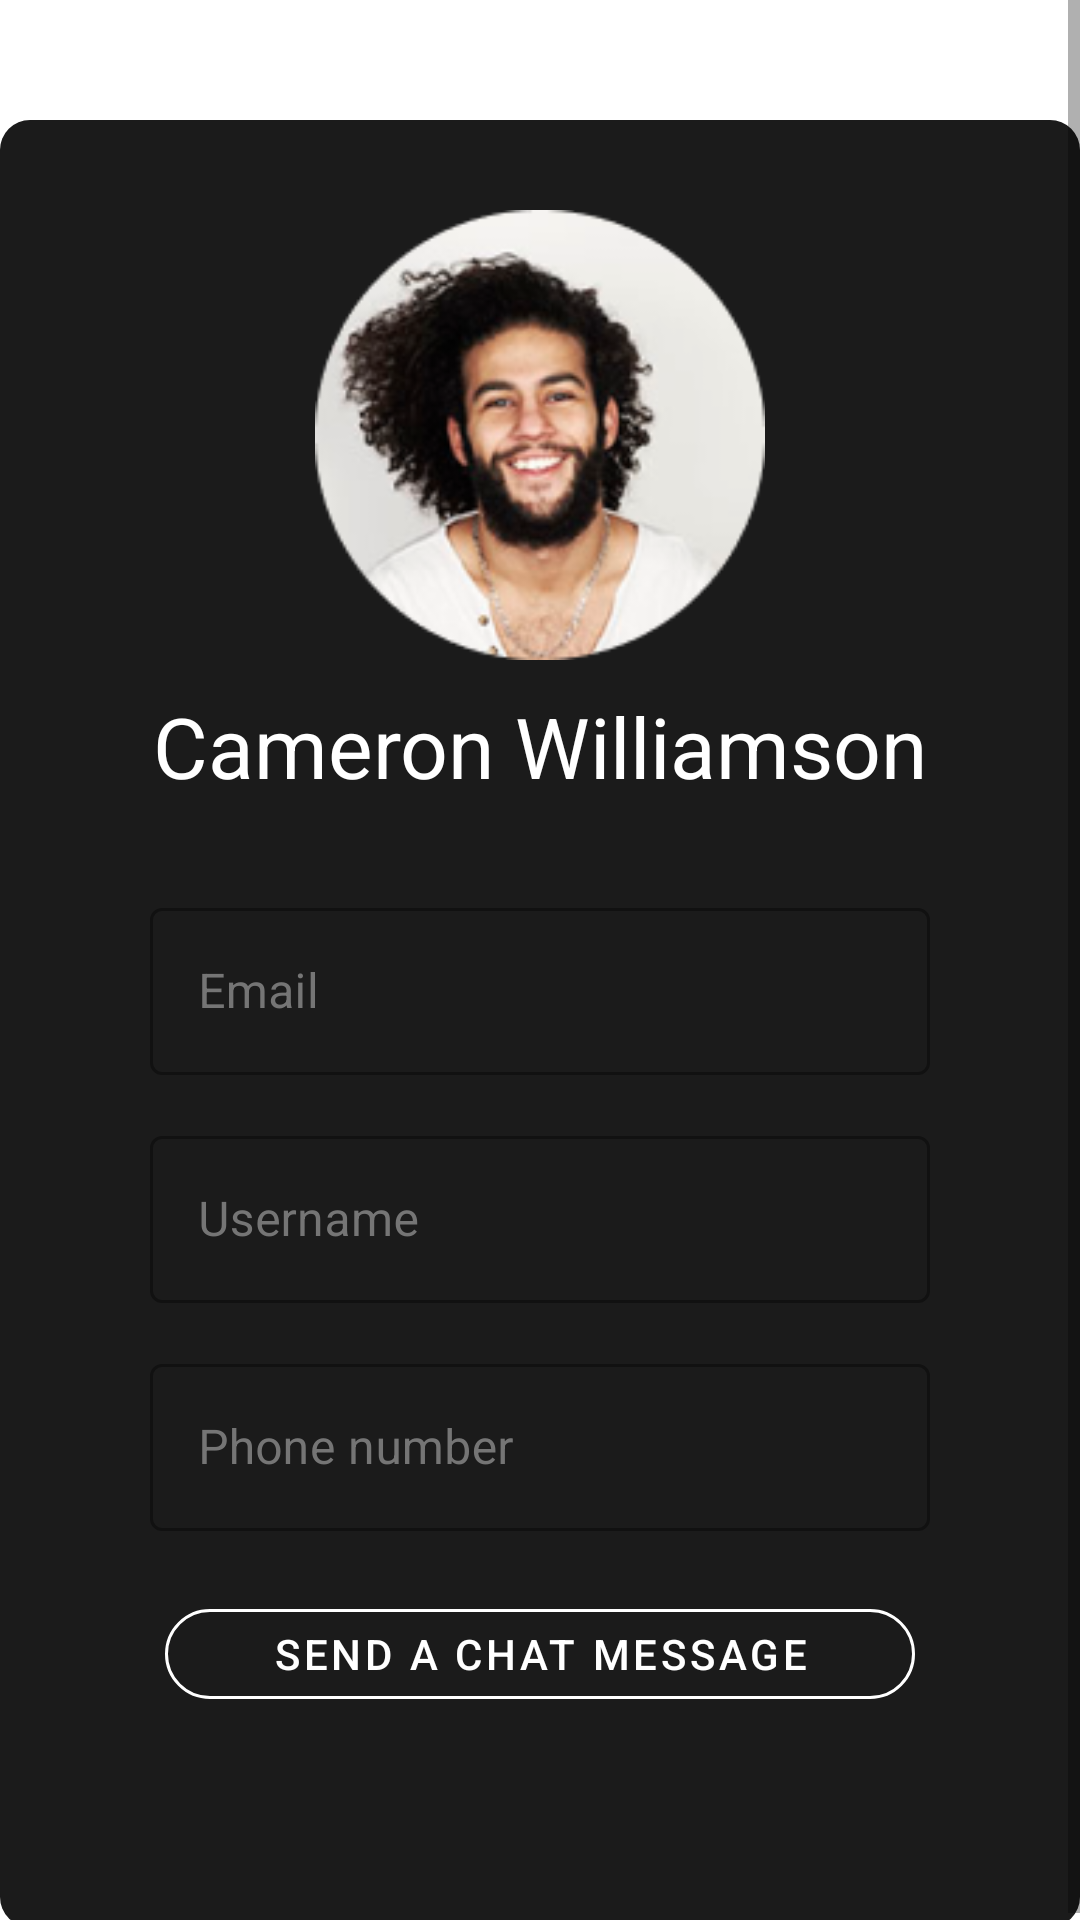

Here is an Android app screen rendered from its layout file. Give the layout XML and the strings, colors and styles it references.
<!-- AndroidManifest.xml: application theme Theme.MarketPlaceApp -->
<!-- res/layout/fragment_profile_view_by_others.xml -->
<?xml version="1.0" encoding="utf-8"?>
<ScrollView xmlns:android="http://schemas.android.com/apk/res/android"
    xmlns:app="http://schemas.android.com/apk/res-auto"
    android:layout_width="match_parent"
    android:layout_height="match_parent">

    <androidx.constraintlayout.widget.ConstraintLayout
        android:layout_width="match_parent"
        android:layout_height="wrap_content"
        android:layout_marginTop="40dp"
        android:layout_marginBottom="40dp"
        android:background="@drawable/rounded_layout_bg"
        android:paddingBottom="30dp">

        <ImageView
            android:id="@+id/user_image_view"
            android:layout_width="150dp"
            android:layout_height="150dp"
            android:layout_marginTop="30dp"
            android:contentDescription="@string/client_photo"
            android:scaleType="centerCrop"
            android:src="@drawable/avatar"
            app:layout_constraintEnd_toEndOf="parent"
            app:layout_constraintStart_toStartOf="parent"
            app:layout_constraintTop_toTopOf="parent" />

        <TextView
            android:id="@+id/username_text_view"
            android:layout_width="wrap_content"
            android:layout_height="wrap_content"
            android:layout_marginTop="10dp"
            android:layout_marginBottom="20dp"
            android:text="Cameron Williamson"
            android:textColor="@color/white"
            android:textSize="28sp"
            app:layout_constraintEnd_toEndOf="parent"
            app:layout_constraintStart_toStartOf="parent"
            app:layout_constraintTop_toBottomOf="@id/user_image_view" />

        <com.google.android.material.textfield.TextInputLayout
            android:id="@+id/email_text_view_layout"
            style="@style/Widget.MaterialComponents.TextInputLayout.OutlinedBox"
            android:layout_width="match_parent"
            android:layout_height="wrap_content"
            android:layout_marginStart="30dp"
            android:layout_marginTop="30dp"
            android:layout_marginEnd="30dp"
            android:hint="@string/email"
            android:paddingLeft="20dp"
            android:paddingRight="20dp"
            android:textColorHint="@color/colorHintText"
            app:layout_constraintEnd_toEndOf="parent"
            app:layout_constraintStart_toStartOf="parent"
            app:layout_constraintTop_toBottomOf="@id/username_text_view">

            <com.google.android.material.textfield.TextInputEditText
                android:id="@+id/email_text_view"
                android:layout_width="match_parent"
                android:layout_height="wrap_content"
                android:clickable="false"
                android:cursorVisible="false"
                android:focusable="false"
                android:textColor="@color/white" />

        </com.google.android.material.textfield.TextInputLayout>

        <com.google.android.material.textfield.TextInputLayout
            android:id="@+id/user_name_text_view_layout"
            style="@style/Widget.MaterialComponents.TextInputLayout.OutlinedBox"
            android:layout_width="match_parent"
            android:layout_height="wrap_content"
            android:layout_marginStart="30dp"
            android:layout_marginTop="15dp"
            android:layout_marginEnd="30dp"
            android:hint="@string/username"
            android:paddingLeft="20dp"
            android:paddingRight="20dp"
            android:textColorHint="@color/colorHintText"
            app:layout_constraintEnd_toEndOf="parent"
            app:layout_constraintStart_toStartOf="parent"
            app:layout_constraintTop_toBottomOf="@id/email_text_view_layout">

            <com.google.android.material.textfield.TextInputEditText
                android:id="@+id/user_name_text_view"
                android:layout_width="match_parent"
                android:layout_height="wrap_content"
                android:clickable="false"
                android:cursorVisible="false"
                android:focusable="false"
                android:textColor="@color/white" />

        </com.google.android.material.textfield.TextInputLayout>

        <com.google.android.material.textfield.TextInputLayout
            android:id="@+id/phone_number_text_view_layout"
            style="@style/Widget.MaterialComponents.TextInputLayout.OutlinedBox"
            android:layout_width="match_parent"
            android:layout_height="wrap_content"
            android:layout_marginStart="30dp"
            android:layout_marginTop="15dp"
            android:layout_marginEnd="30dp"
            android:hint="@string/phone_number"
            android:paddingLeft="20dp"
            android:paddingRight="20dp"
            android:textColorHint="@color/colorHintText"
            app:layout_constraintEnd_toEndOf="parent"
            app:layout_constraintStart_toStartOf="parent"
            app:layout_constraintTop_toBottomOf="@id/user_name_text_view_layout">

            <com.google.android.material.textfield.TextInputEditText
                android:id="@+id/phone_number_text_view"
                android:layout_width="match_parent"
                android:layout_height="wrap_content"
                android:clickable="false"
                android:cursorVisible="false"
                android:focusable="false"
                android:textColor="@color/white" />

        </com.google.android.material.textfield.TextInputLayout>

        <com.google.android.material.button.MaterialButton
            android:id="@+id/sign_up_button"
            style="?attr/materialButtonOutlinedStyle"
            android:layout_width="250dp"
            android:layout_height="42dp"
            android:layout_marginTop="20dp"
            android:layout_marginBottom="40dp"
            android:text="@string/send_chat_message"
            android:textColor="@color/white"
            app:cornerRadius="15dp"
            app:layout_constraintEnd_toEndOf="parent"
            app:layout_constraintStart_toStartOf="parent"
            app:layout_constraintTop_toBottomOf="@id/phone_number_text_view_layout"
            app:layout_constraintBottom_toBottomOf="parent"
            app:strokeColor="@color/white" />


    </androidx.constraintlayout.widget.ConstraintLayout>

</ScrollView>
<!-- resources referenced by this layout -->
<resources>
  <color name="colorHintText">#757575</color>
  <color name="white">#FFFFFFFF</color>
  <!-- drawable avatar: png bitmap (drawable, 36572 bytes) -->
  <!-- drawable rounded_layout_bg (drawable) -->
  <?xml version="1.0" encoding="UTF-8"?>
  <shape xmlns:android="http://schemas.android.com/apk/res/android">
      <solid android:color="@color/colorAppBlack"/>
      <corners android:radius="10dp"/>
      <padding android:left="0dp" android:top="0dp" android:right="0dp" android:bottom="0dp" />
  </shape>
  <string name="client_photo">Client Photo</string>
  <string name="email">Email</string>
  <string name="phone_number">Phone number</string>
  <string name="send_chat_message">Send a chat message</string>
  <string name="username">Username</string>
  <style name="Theme.MarketPlaceApp" parent="Theme.MaterialComponents.DayNight.NoActionBar">
          
          <item name="colorPrimary">@color/colorPrimary</item>
          <item name="colorPrimaryVariant">@color/purple_700</item>
          <item name="colorOnPrimary">@color/white</item>
          
          <item name="colorSecondary">@color/teal_200</item>
          <item name="colorSecondaryVariant">@color/teal_700</item>
          <item name="colorOnSecondary">@color/black</item>
          
          <item name="android:statusBarColor" tools:targetApi="l">?attr/colorPrimaryVariant</item>
          
      </style>
  <color name="colorAppBlack">#1b1b1b</color>
  <color name="colorPrimary">#00b3b3</color>
  <color name="purple_700">#FF3700B3</color>
  <color name="teal_200">#FF03DAC5</color>
  <color name="teal_700">#FF018786</color>
  <color name="black">#FF000000</color>
</resources>
